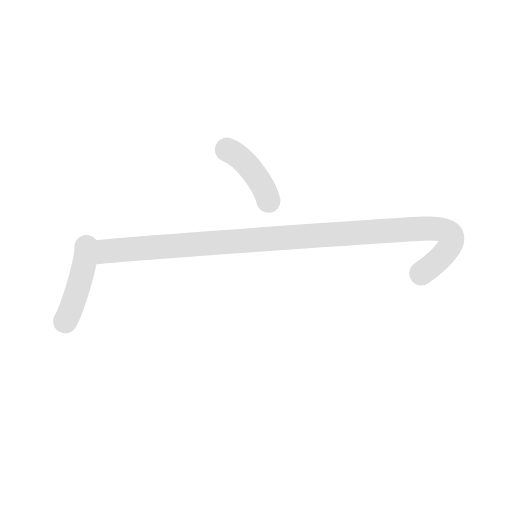
t = 0.00 s
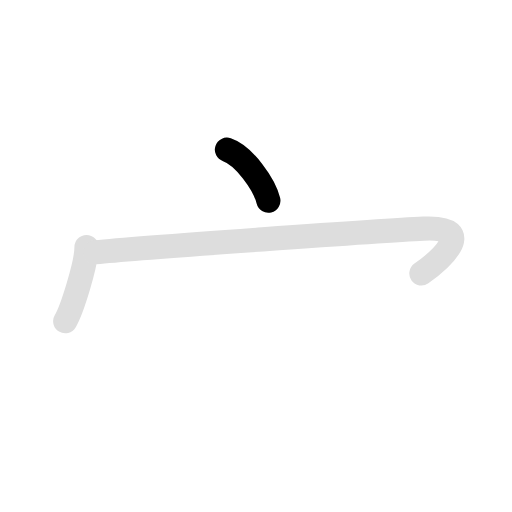
t = 0.75 s
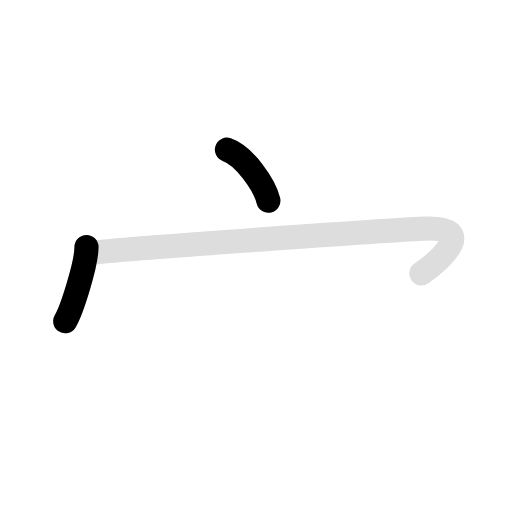
t = 1.50 s
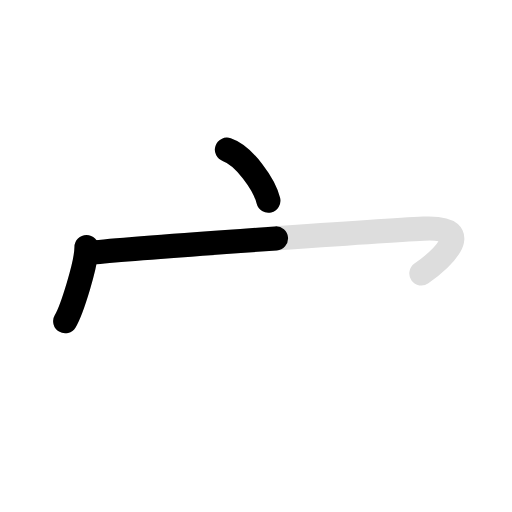
t = 2.25 s
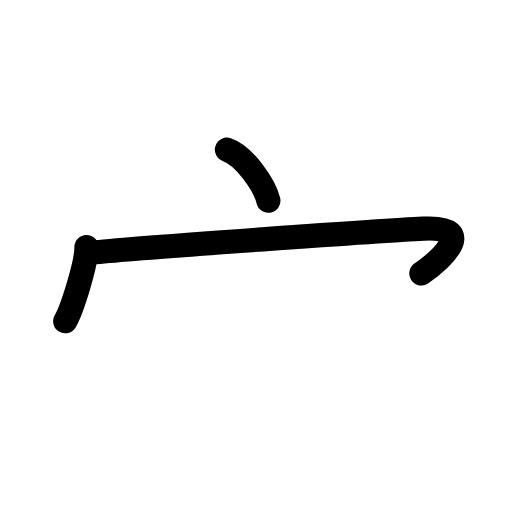
t = 3.00 s
t = 3.60 s: frame unchanged from t = 3.00 s, image omitted

The animated SVG that drew these frames (rendered in a browser with its animation timeline set to each time). Animation: 6 SMIL elements (animate=4,set=2); one cycle of 3.60 s, repeats indefinitely.

<svg id="kvg-05b80-Kaisho" class="kanjivg" viewBox="0 0 106 106" width="106" height="106" xmlns="http://www.w3.org/2000/svg" xmlns:xlink="http://www.w3.org/1999/xlink" xml:space="preserve" version="1.1" baseProfile="full"><defs><style type="text/css">path.black{fill:none;stroke:black;stroke-width:5;stroke-linecap:round;stroke-linejoin:round;}path.grey{fill:none;stroke:#ddd;stroke-width:5;stroke-linecap:round;stroke-linejoin:round;}path.stroke{fill:none;stroke:black;stroke-width:5;stroke-linecap:round;stroke-linejoin:round;}text{font-size:16px;font-family:Segoe UI Symbol,Cambria Math,DejaVu Sans,Symbola,Quivira,STIX,Code2000;-webkit-touch-callout:none;cursor:pointer;-webkit-user-select:none;-khtml-user-select:none;-moz-user-select:none;-ms-user-select:none;user-select: none;}text:hover{color:#777;}#reset{font-weight:bold;}</style><marker id="markerStart" markerWidth="8" markerHeight="8" style="overflow:visible;"><circle cx="0" cy="0" r="1.5" style="stroke:none;fill:red;fill-opacity:0.5;"/></marker><marker id="markerEnd" style="overflow:visible;"><circle cx="0" cy="0" r="0.8" style="stroke:none;fill:blue;fill-opacity:0.5;"><animate attributeName="opacity" from="1" to="0" dur="3s" repeatCount="indefinite" /></circle></marker></defs><path d="M46.98,31c3.57,1.2,7.76,7.18,8.58,10.54" class="grey" /><path d="M17.91,51.13c0,3.48-3.03,13.05-4.41,15.37" class="grey" /><path d="M19.74,52.24c9.51-0.99,60.24-4.53,67.95-4.9c12.05-0.59,2.55,7.16-0.45,9.28" class="grey" /><path d="M46.98,31c3.57,1.2,7.76,7.18,8.58,10.54" class="stroke" stroke-dasharray="150"><animate attributeName="stroke-dashoffset" from="150" to="0" dur="1.8s" begin="0.0s" fill="freeze" /></path><path d="M17.91,51.13c0,3.48-3.03,13.05-4.41,15.37" class="stroke" stroke-dasharray="150"><set attributeName="opacity" to="0" dur="0.9s" /><animate attributeName="stroke-dashoffset" from="150" to="0" dur="1.8s" begin="0.9s" fill="freeze" /></path><path d="M19.74,52.24c9.51-0.99,60.24-4.53,67.95-4.9c12.05-0.59,2.55,7.16-0.45,9.28" class="stroke" stroke-dasharray="150"><set attributeName="opacity" to="0" dur="1.8s" /><animate attributeName="stroke-dashoffset" from="150" to="0" dur="1.8s" begin="1.8s" fill="freeze" /></path></svg>
